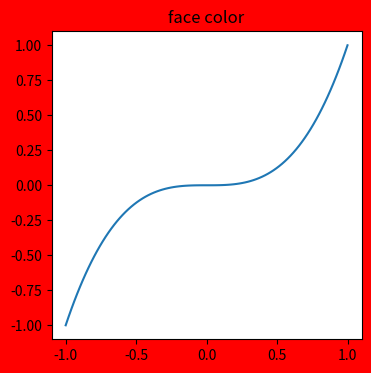

This chart was generated by the following Python code: (Note: this script raises an exception after producing the figure.)
import matplotlib.pyplot as plt
import numpy as np

x = np.linspace(-1, 1, 100)
y = x**3

# first figure
plt.figure(num=1, facecolor='red',figsize=(4,4))
    # num: figure id
    # facecolor: colore of the face 
    # figsize: size fo the figure

plt.title('face color')
plt.plot(x, y)
plt.savefig('images/figure1.png')

# second figure
plt.figure(num=2, figsize=(5,5))
plt.title('color, linewidth demo')
plt.plot(x, y, linewidth=10, color='y')
plt.plot(x, -1 * y)
plt.savefig('images/figure2.png')